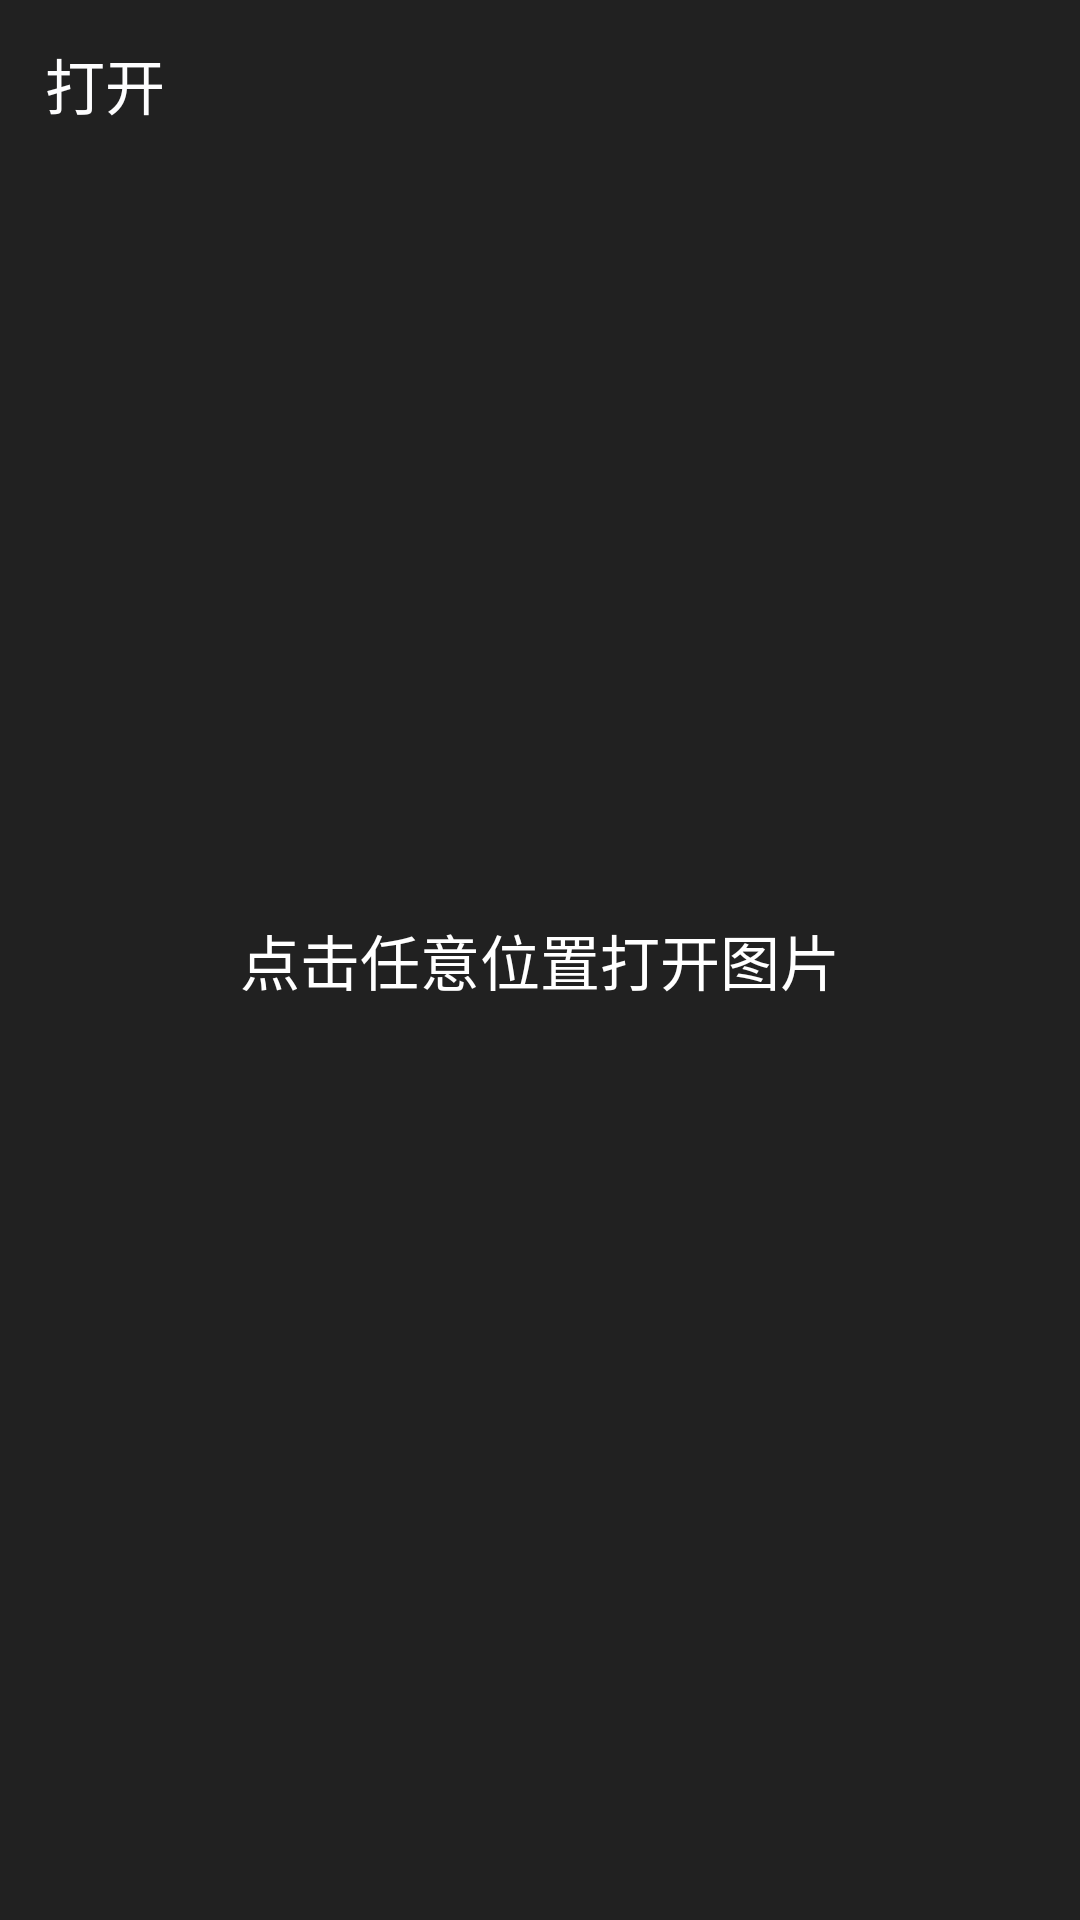

The Android layout XML behind this screen, and the referenced resources:
<!-- AndroidManifest.xml: application theme AppTheme -->
<!-- res/layout/activity_main.xml -->
<?xml version="1.0" encoding="utf-8"?>
<LinearLayout
    xmlns:android="http://schemas.android.com/apk/res/android"
    xmlns:app="http://schemas.android.com/apk/res-auto"
    xmlns:tools="http://schemas.android.com/tools"
    android:id="@+id/containerOut"
    android:layout_width="match_parent"
    android:layout_height="match_parent"
    android:orientation="vertical"
    tools:context=".ui.MainActivity">
    <android.support.v7.widget.Toolbar
        android:id="@+id/toolBarMain"
        android:layout_width="match_parent"
        android:layout_height="?android:attr/actionBarSize"
        android:background="@color/colorPrimary"
        android:theme="@style/AppTheme.AppBarOverlay"
        app:popupTheme="@style/AppTheme.PopupOverlay"
        app:contentInsetStart="0dp">
        <TextView
            style="@style/TextAppearance.AppCompat.Widget.ActionBar.Title"
            android:id="@+id/btn_open_new"
            android:layout_width="wrap_content"
            android:layout_height="match_parent"
            android:paddingStart="15dp"
            android:paddingEnd="15dp"
            android:gravity="center"
            android:text="@string/open_new"
            android:textColor="@color/colorAccent"/>
    </android.support.v7.widget.Toolbar>

    <FrameLayout
        android:layout_width="match_parent"
        android:layout_height="0dp"
        android:layout_weight="1"
        android:background="@color/colorPrimaryDark">
        <TextView
            android:id="@+id/start"
            android:layout_width="match_parent"
            android:layout_height="match_parent"
            android:layout_gravity="center"
            android:gravity="center"
            android:text="@string/main_hint"
            android:textColor="@android:color/white"
            android:textSize="20sp" />

        <com.github.chrisbanes.photoview.PhotoView
            android:id="@+id/mainPhotoView"
            android:layout_width="match_parent"
            android:layout_height="match_parent"
            android:layout_gravity="center"
            android:visibility="gone"/>
    </FrameLayout>

    <LinearLayout
        android:id="@+id/mainBottomBar"
        android:layout_width="match_parent"
        android:layout_height="?android:attr/actionBarSize"
        android:orientation="horizontal"
        android:background="@color/colorPrimary"
        android:gravity="center_vertical"
        android:visibility="visible">
        <ImageButton
            android:id="@+id/btn_action_crop"
            android:layout_width="wrap_content"
            android:layout_height="match_parent"
            android:layout_weight="1"
            android:background="@android:color/transparent"
            app:srcCompat="@drawable/ic_btn_crop" />
        <ImageButton
            android:id="@+id/btn_action_qq"
            android:layout_width="wrap_content"
            android:layout_height="match_parent"
            android:layout_weight="1"
            android:background="@android:color/transparent"
            app:srcCompat="@drawable/ic_btn_qq" />
        <ImageButton
            android:id="@+id/btn_action_wechat"
            android:layout_width="wrap_content"
            android:layout_height="match_parent"
            android:layout_weight="1"
            android:background="@android:color/transparent"
            app:srcCompat="@drawable/ic_btn_wechat" />
        <ImageButton
            android:id="@+id/btn_action_nine"
            android:layout_width="wrap_content"
            android:layout_height="match_parent"
            android:layout_weight="1"
            android:background="@android:color/transparent"
            app:srcCompat="@drawable/ic_btn_free" />
    </LinearLayout>
</LinearLayout>
<!-- resources referenced by this layout -->
<resources>
  <color name="colorAccent">#fdfdfe</color>
  <color name="colorPrimary">#212121</color>
  <color name="colorPrimaryDark">#212121</color>
  <!-- drawable ic_btn_crop: png bitmap (drawable-xxhdpi, 1350 bytes) -->
  <!-- drawable ic_btn_free: png bitmap (drawable-xxhdpi, 2581 bytes) -->
  <!-- drawable ic_btn_qq: png bitmap (drawable-xxhdpi, 3050 bytes) -->
  <!-- drawable ic_btn_wechat: png bitmap (drawable-xxhdpi, 3571 bytes) -->
  <string name="main_hint">点击任意位置打开图片</string>
  <string name="open_new">打开</string>
  <style name="AppTheme.AppBarOverlay" parent="ThemeOverlay.AppCompat.Dark.ActionBar" />
  <style name="AppTheme.PopupOverlay" parent="ThemeOverlay.AppCompat.Light" />
  <style name="AppTheme" parent="Theme.AppCompat.Light.DarkActionBar">
          
          <item name="colorPrimary">@color/colorPrimary</item>
          <item name="colorPrimaryDark">@color/colorPrimaryDark</item>
          <item name="colorAccent">@color/colorAccent</item>
          
          <item name="windowActionBar">false</item>
          <item name="windowNoTitle">true</item>
          
          
          
          
      </style>
</resources>
